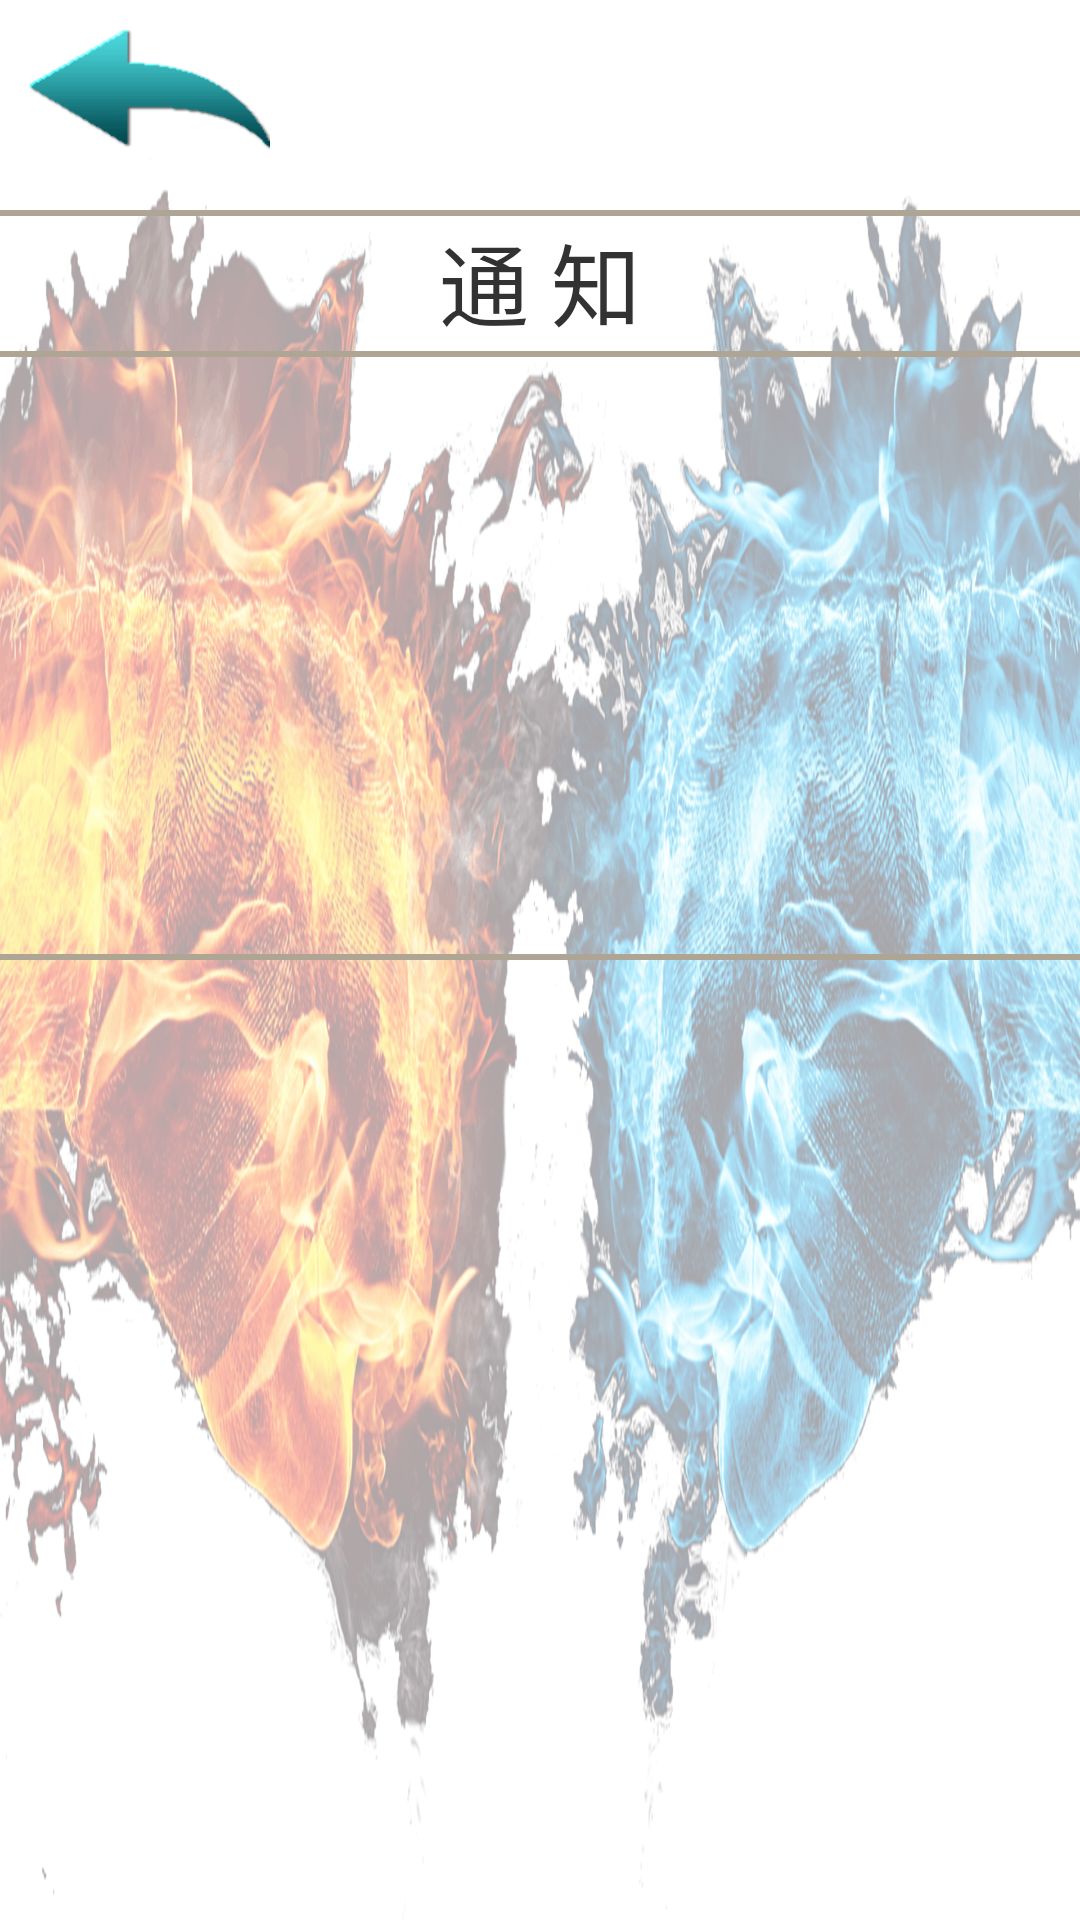

This screen was rendered from an Android layout file. Write that file and the resources it references.
<!-- AndroidManifest.xml: application theme android:Theme.Light.NoTitleBar.Fullscreen -->
<!-- res/layout/request.xml -->
<?xml version="1.0" encoding="utf-8"?>
<LinearLayout xmlns:android="http://schemas.android.com/apk/res/android"
    android:orientation="vertical" android:layout_width="match_parent"
    android:layout_height="match_parent"
    android:background="@drawable/mainbg">

    <Button
        android:id="@+id/back"
        android:layout_width="80dp"
        android:layout_height="40dp"
        android:layout_marginStart="10dp"
        android:layout_marginTop="10dp"
        android:background="@drawable/pageback_1"/>

    <LinearLayout
        android:orientation="vertical"
        android:layout_gravity="center"
        android:layout_marginTop="20dp"
        android:layout_width="450dp"
        android:layout_height="250dp"
        android:background="@drawable/rectanglealpha">

        <TextView
            android:layout_width="match_parent"
            android:layout_height="47dp"
            android:gravity="center"
            android:textSize="30sp"
            android:text="通 知"/>

        <View
            android:layout_width="match_parent"
            android:layout_height="2dp"
            android:background="#AEA594"/>

        <ListView
            android:id="@+id/reqlist"
            android:layout_width="450dp"
            android:layout_height="200dp">
        </ListView>

    </LinearLayout>

</LinearLayout>
<!-- resources referenced by this layout -->
<resources>
  <!-- drawable mainbg: png bitmap (drawable-xhdpi, 673239 bytes) -->
  <!-- drawable pageback_1 (drawable) -->
  <?xml version="1.0" encoding="utf-8"?>
  <selector xmlns:android="http://schemas.android.com/apk/res/android">
      <item android:drawable="@drawable/pageback2" android:state_pressed="true"/>
      <item android:drawable="@drawable/pageback" android:state_focused="false" android:state_pressed="false"/>
      <item android:drawable="@drawable/pageback"  android:state_focused="true"/>
      <item android:drawable="@drawable/pageback" android:state_focused="false"/>
  </selector>
  <!-- drawable rectanglealpha (drawable) -->
  <?xml version="1.0" encoding="utf-8"?>
  <shape xmlns:android="http://schemas.android.com/apk/res/android">
      <solid android:color="#00858175" />
      <stroke android:width="2dip" android:color="#AEA594" />
      <corners android:radius="10dp"/>
  </shape>
  <!-- drawable pageback2: png bitmap (drawable-xhdpi, 2561 bytes) -->
  <!-- drawable pageback: png bitmap (drawable-xhdpi, 909 bytes) -->
</resources>
